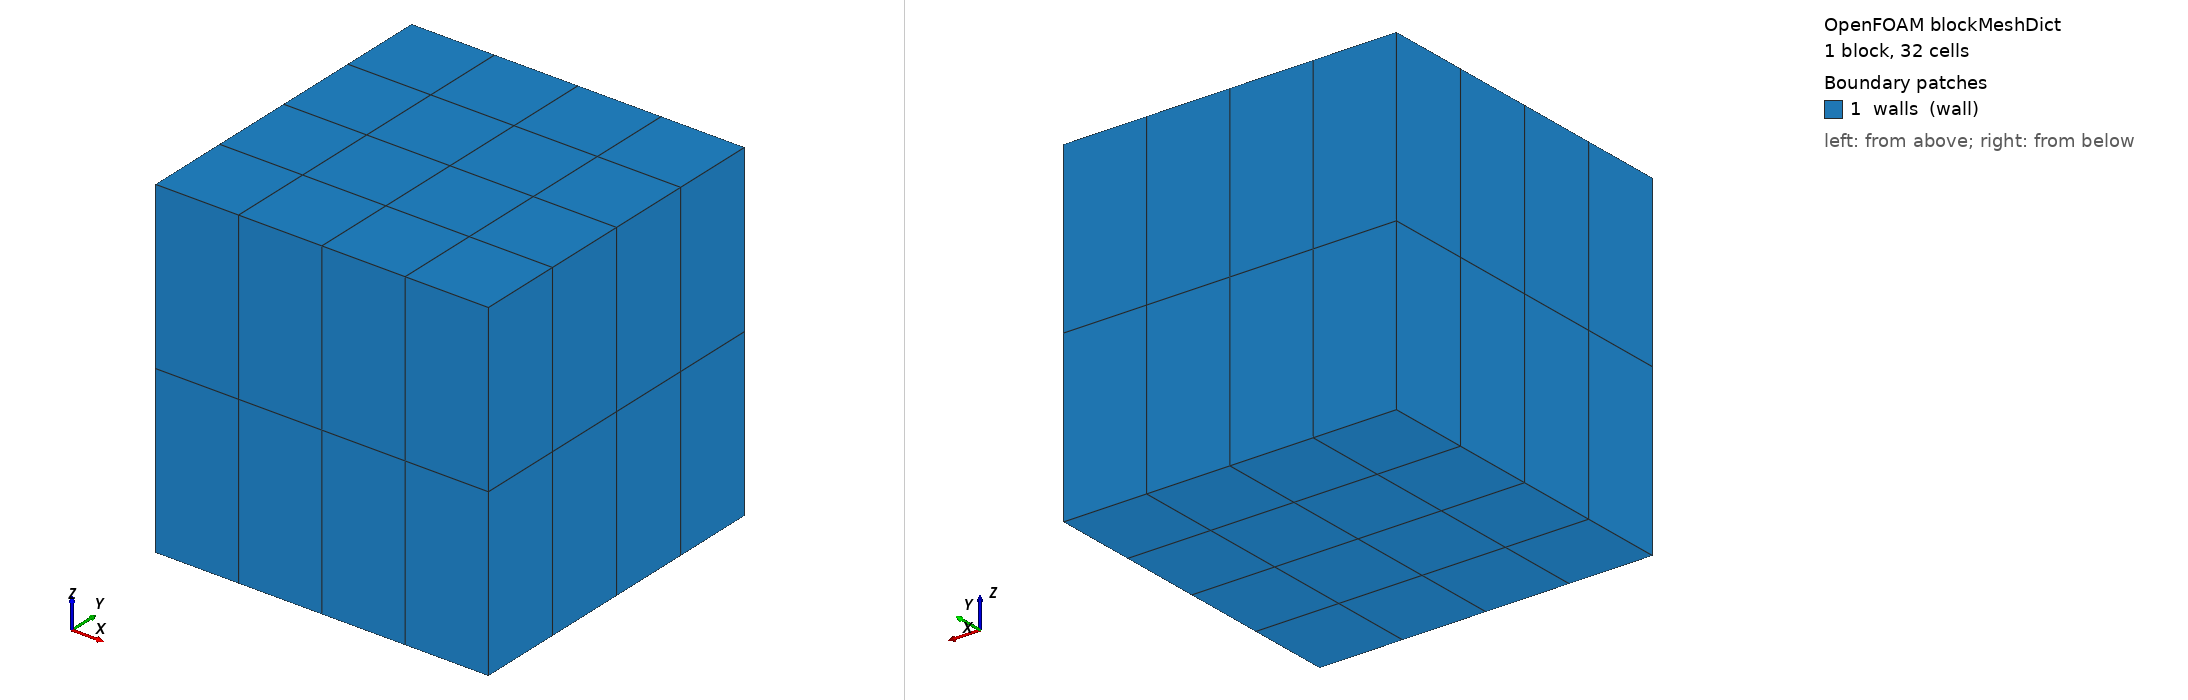

OpenFOAM case: the mesh blockMesh builds from blockMeshDict, 1 block(s), 32 cells. Boundary patches (legend numbers): 1 walls (wall). Left view from above one corner, right view from below the opposite corner. Boundary conditions: 0 field file(s) under 0/; 0 of 1 drawn patches have an entry in a shipped field file.

=== system/blockMeshDict ===
FoamFile { version 2.0; format ascii; class dictionary; object blockMeshDict; }
scale 1;
vertices ((0 0 0)(1 0 0)(1 1 0)(0 1 0)(0 0 1)(1 0 1)(1 1 1)(0 1 1));
blocks (hex (0 1 2 3 4 5 6 7) (4 4 2) simpleGrading (1 1 1));
edges ();
boundary (walls { type wall; faces ((0 4 7 3)(1 2 6 5)(0 1 5 4)(3 7 6 2)(0 3 2 1)(4 5 6 7)); });
mergePatchPairs ();


=== system/controlDict ===
FoamFile { version 2.0; format ascii; class dictionary; object controlDict; }
application checkProcessorInterfaces; startFrom startTime; startTime 0; stopAt endTime; endTime 1; deltaT 1; writeControl timeStep; writeInterval 1; writeFormat ascii; runTimeModifiable false;
